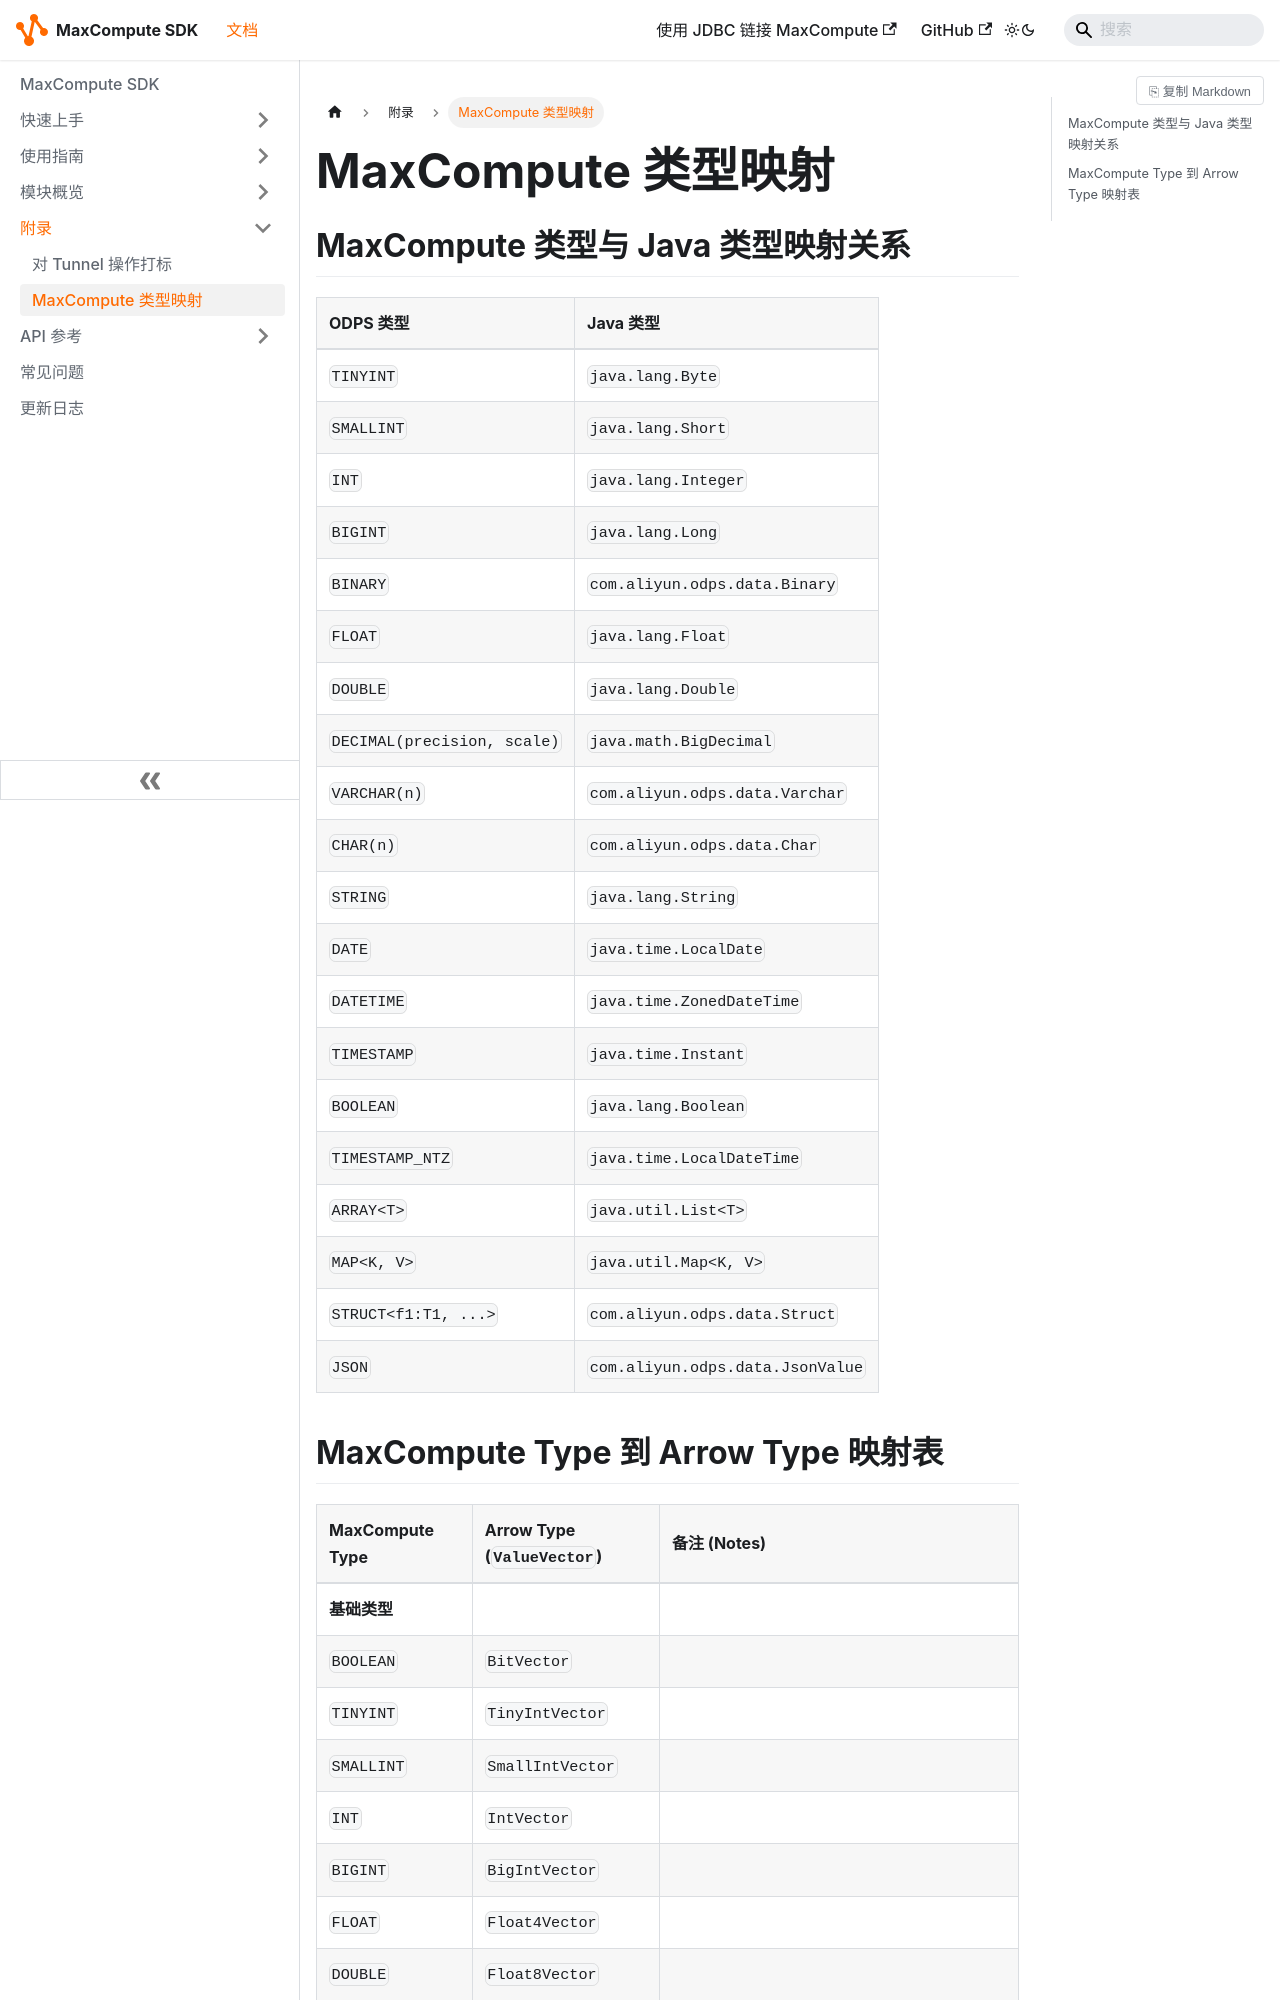

repository: aliyun/aliyun-odps-java-sdk · page: operations/types/index.html · generator: docusaurus

---
title: MaxCompute 类型映射
sidebar_position: 2
---

## MaxCompute 类型与 Java 类型映射关系

| ODPS 类型                     | Java 类型                          |
|:----------------------------|:---------------------------------|
| `TINYINT`                   | `java.lang.Byte`                 |
| `SMALLINT`                  | `java.lang.Short`                |
| `INT`                       | `java.lang.Integer`              |
| `BIGINT`                    | `java.lang.Long`                 |
| `BINARY`                    | `com.aliyun.odps.data.Binary`    |
| `FLOAT`                     | `java.lang.Float`                |
| `DOUBLE`                    | `java.lang.Double`               |
| `DECIMAL(precision, scale)` | `java.math.BigDecimal`           |
| `VARCHAR(n)`                | `com.aliyun.odps.data.Varchar`   |
| `CHAR(n)`                   | `com.aliyun.odps.data.Char`      |
| `STRING`                    | `java.lang.String`               |
| `DATE`                      | `java.time.LocalDate`            |
| `DATETIME`                  | `java.time.ZonedDateTime`        |
| `TIMESTAMP`                 | `java.time.Instant`              |
| `BOOLEAN`                   | `java.lang.Boolean`              |
| `TIMESTAMP_NTZ`             | `java.time.LocalDateTime`        |
| `ARRAY<T>`                  | `java.util.List<T>`              |
| `MAP<K, V>`                 | `java.util.Map<K, V>`            |
| `STRUCT<f1:T1, ...>`        | `com.aliyun.odps.data.Struct`    |
| `JSON`                      | `com.aliyun.odps.data.JsonValue` |
